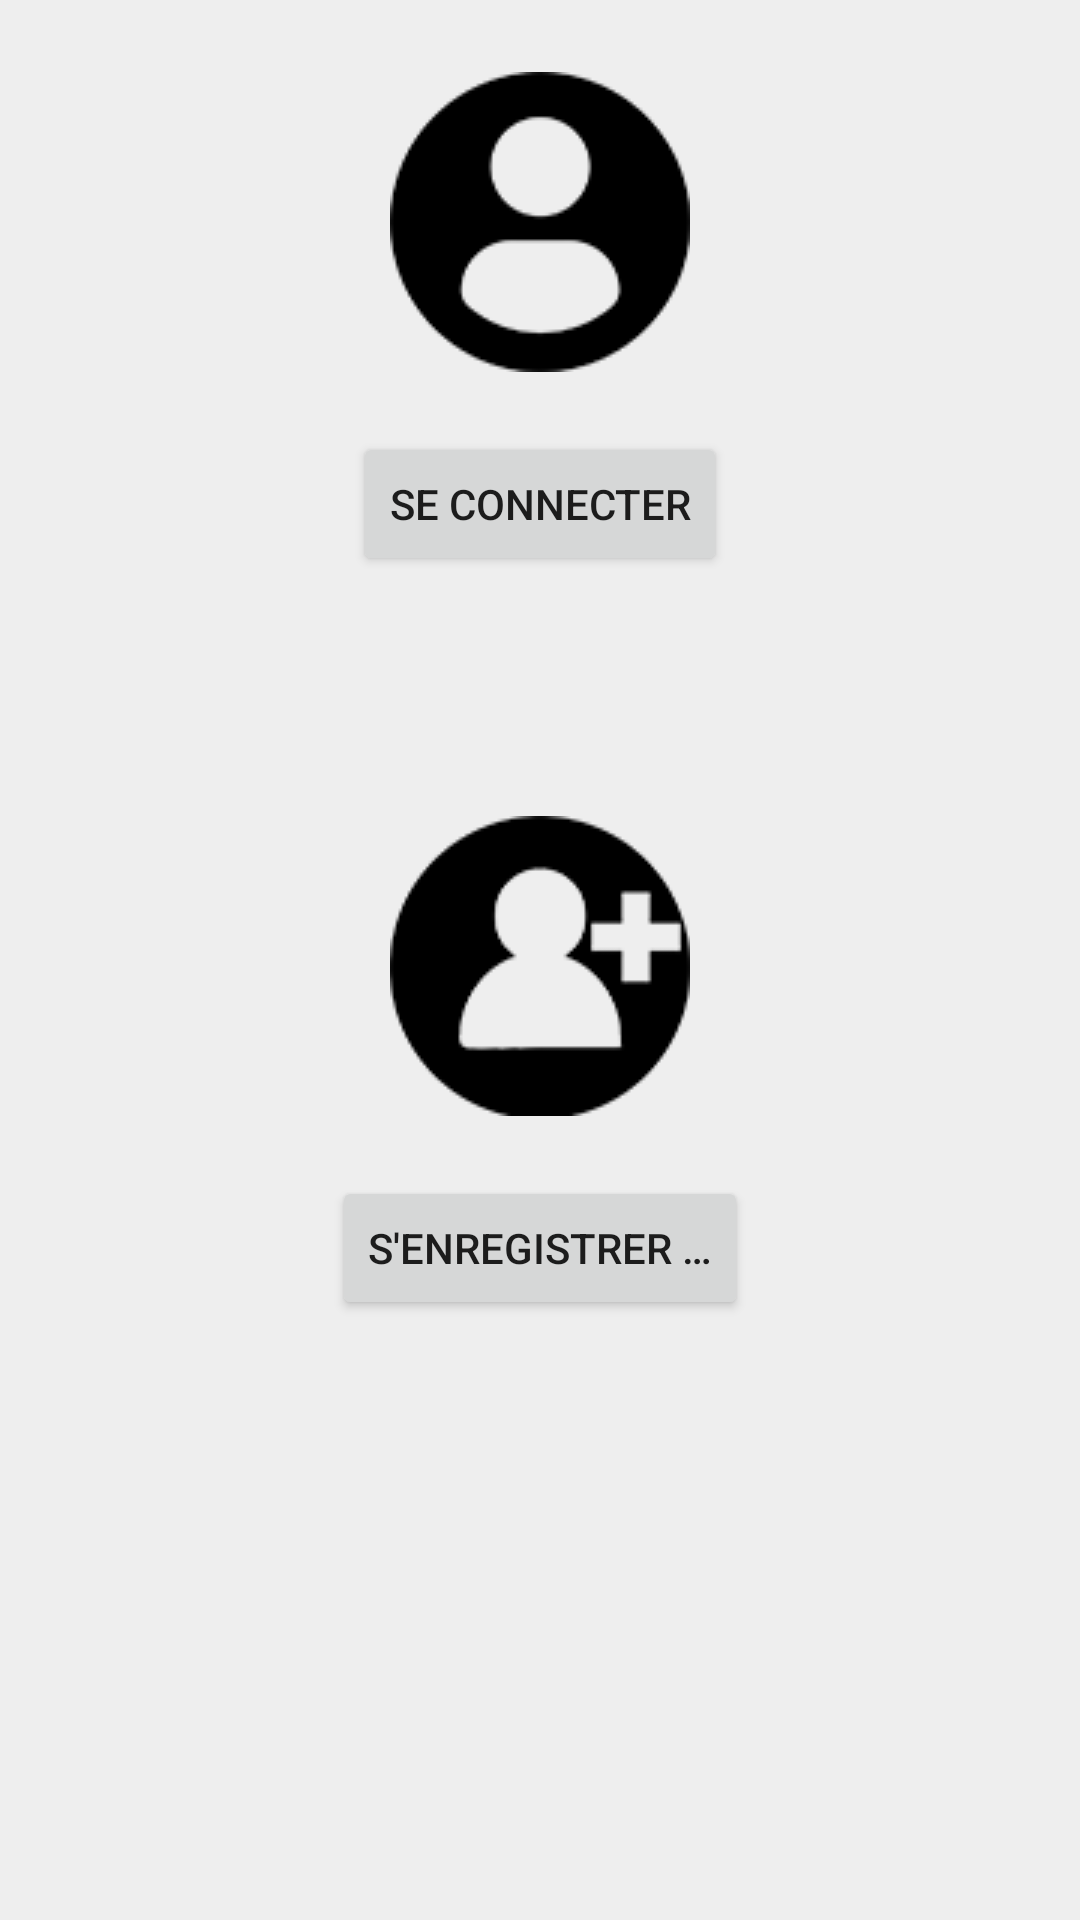

Write the Android layout XML for this screen, with the resource values it uses.
<!-- AndroidManifest.xml: application theme AppTheme -->
<!-- res/layout/activity_start_auth.xml -->
<?xml version="1.0" encoding="utf-8"?>
<RelativeLayout xmlns:android="http://schemas.android.com/apk/res/android"
    xmlns:app="http://schemas.android.com/apk/res-auto"
    xmlns:tools="http://schemas.android.com/tools"
    android:background="@color/colorBackground"
    android:layout_width="match_parent"
    android:layout_height="match_parent"
    tools:context=".controller.Message.AuthActivity">

    <ImageView
        android:id="@+id/imageConnexion"
        android:layout_width="wrap_content"
        android:layout_height="wrap_content"
        android:layout_marginBottom="20dp"
        android:src="@drawable/seconnecter_2_bonne_taille"
        android:layout_centerHorizontal="true"
        android:layout_above="@id/connexionButton"/>


    <Button
        android:id="@+id/connexionButton"
        android:layout_width="wrap_content"
        android:layout_height="wrap_content"
        android:layout_centerHorizontal="true"
        android:layout_centerVertical="true"
        android:layout_marginBottom="80dp"
        android:layout_above="@id/imageCreationCompte"
        android:text="@string/se_connecter"/>

    <ImageView
        android:id="@+id/imageCreationCompte"
        android:layout_width="wrap_content"
        android:layout_height="wrap_content"
        android:layout_above="@id/registerButton"
        android:layout_marginBottom="20dp"
        android:layout_centerHorizontal="true"
        android:src="@drawable/creercompte_3_bonne_taille" />

    <Button
        android:id="@+id/registerButton"
        android:layout_width="wrap_content"
        android:layout_height="wrap_content"
        android:layout_alignParentBottom="true"
        android:layout_centerHorizontal="true"
        android:layout_marginBottom="200dp"
        android:text="@string/s_enregistrer"/>


</RelativeLayout>
<!-- resources referenced by this layout -->
<resources>
  <color name="colorBackground">#EEEEEE</color>
  <!-- drawable creercompte_3_bonne_taille: png bitmap (drawable, 6768 bytes) -->
  <!-- drawable seconnecter_2_bonne_taille: png bitmap (drawable, 2374 bytes) -->
  <string name="s_enregistrer">S\'enregistrer …</string>
  <string name="se_connecter">Se connecter</string>
  <style name="AppTheme" parent="Theme.AppCompat.Light.DarkActionBar">
          
          <item name="colorPrimary">@color/colorPrimary</item>
          <item name="colorPrimaryDark">@color/colorPrimaryDark</item>
          <item name="colorAccent">@color/colorAccent</item>
      </style>
  <color name="colorPrimary">#008577</color>
  <color name="colorPrimaryDark">#00574B</color>
  <color name="colorAccent">#D81B60</color>
</resources>
